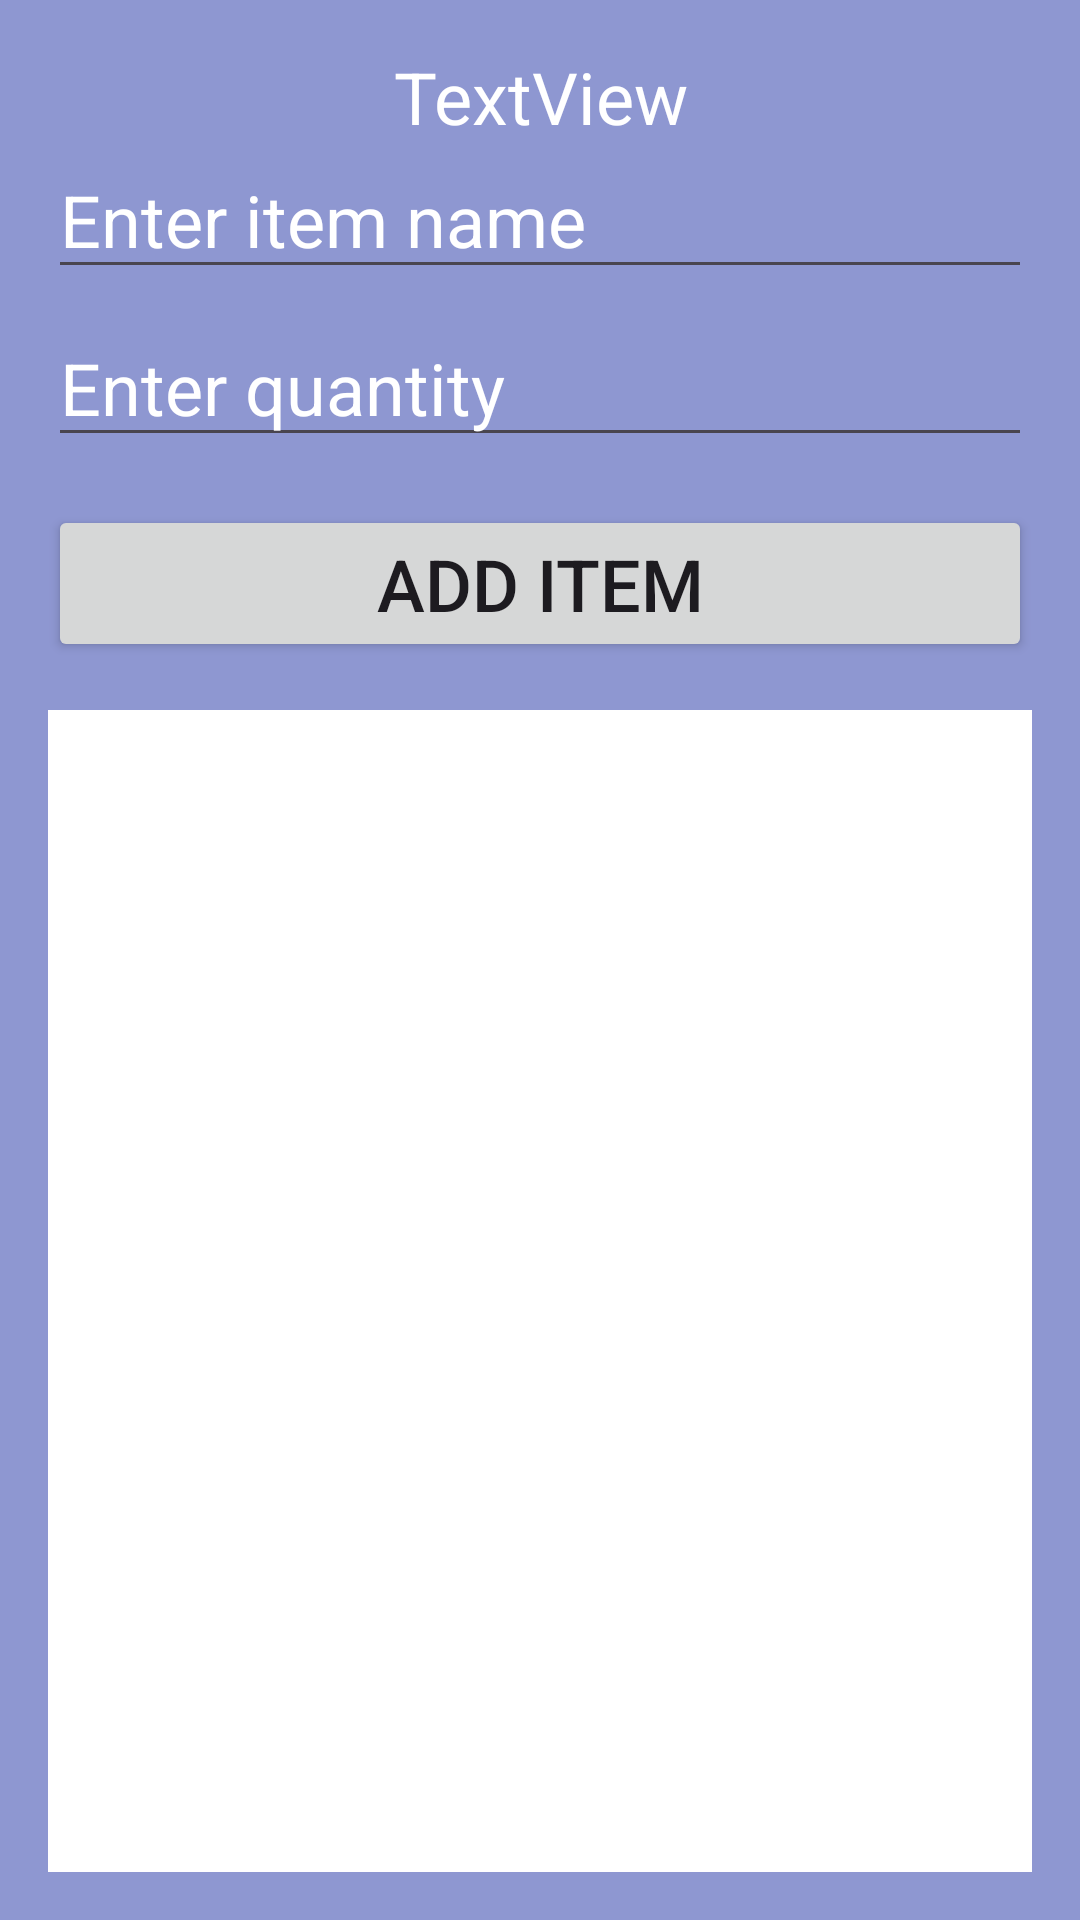

This screen was rendered from an Android layout file. Write that file and the resources it references.
<!-- AndroidManifest.xml: application theme Theme.ShoppingListAssignment -->
<!-- res/layout/fragment_cart.xml -->
<?xml version="1.0" encoding="utf-8"?>
<LinearLayout xmlns:android="http://schemas.android.com/apk/res/android"
    android:layout_width="match_parent"
    android:layout_height="match_parent"
    android:background="#8E97D1"
    android:orientation="vertical"
    android:padding="16dp">

    <TextView
        android:id="@+id/textViewUser"
        android:layout_width="match_parent"
        android:layout_height="wrap_content"
        android:gravity="center"
        android:text="TextView"
        android:textColor="#FFFFFF"
        android:textSize="24sp" />

    <EditText
        android:id="@+id/editTextItem"
        android:layout_width="match_parent"
        android:layout_height="48dp"
        android:hint="Enter item name"
        android:textColor="#FFFFFF"
        android:textColorHint="#FFFFFF"
        android:textSize="24sp" />

    <EditText
        android:id="@+id/editTextQuantity"
        android:layout_width="match_parent"
        android:layout_height="48dp"
        android:layout_marginTop="8dp"
        android:hint="Enter quantity"
        android:textColor="#FFFFFF"
        android:textColorHint="#FFFFFF"
        android:textSize="24sp" />

    <Button
        android:id="@+id/buttonAdd"
        android:layout_width="match_parent"
        android:layout_height="wrap_content"
        android:layout_marginTop="16dp"
        android:text="Add Item"
        android:textSize="24sp" />

    <ListView
        android:id="@+id/listViewItems"
        android:layout_width="match_parent"
        android:layout_height="0dp"
        android:layout_marginTop="16dp"
        android:layout_weight="1"
        android:background="#FFFFFF" />
</LinearLayout>
<!-- resources referenced by this layout -->
<resources>
  <style name="Theme.ShoppingListAssignment" parent="Base.Theme.ShoppingListAssignment" />
  <style name="Base.Theme.ShoppingListAssignment" parent="Theme.Material3.DayNight.NoActionBar">
          
          
      </style>
</resources>
